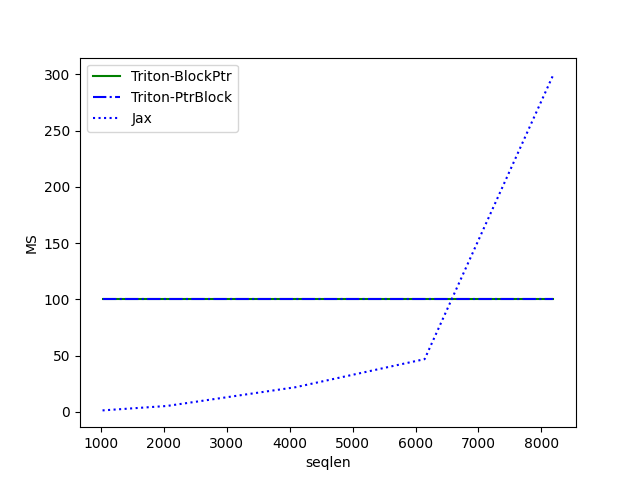

Source data for this figure (header and first rows):
seqlen, Triton-BlockPtr, Triton-PtrBlock, Jax
1024, 100, 100, 1.285
2048, 100, 100, 5.232
4096, 100, 100, 21.94
6144, 100, 100, 46.86
8192, 100, 100, 300
